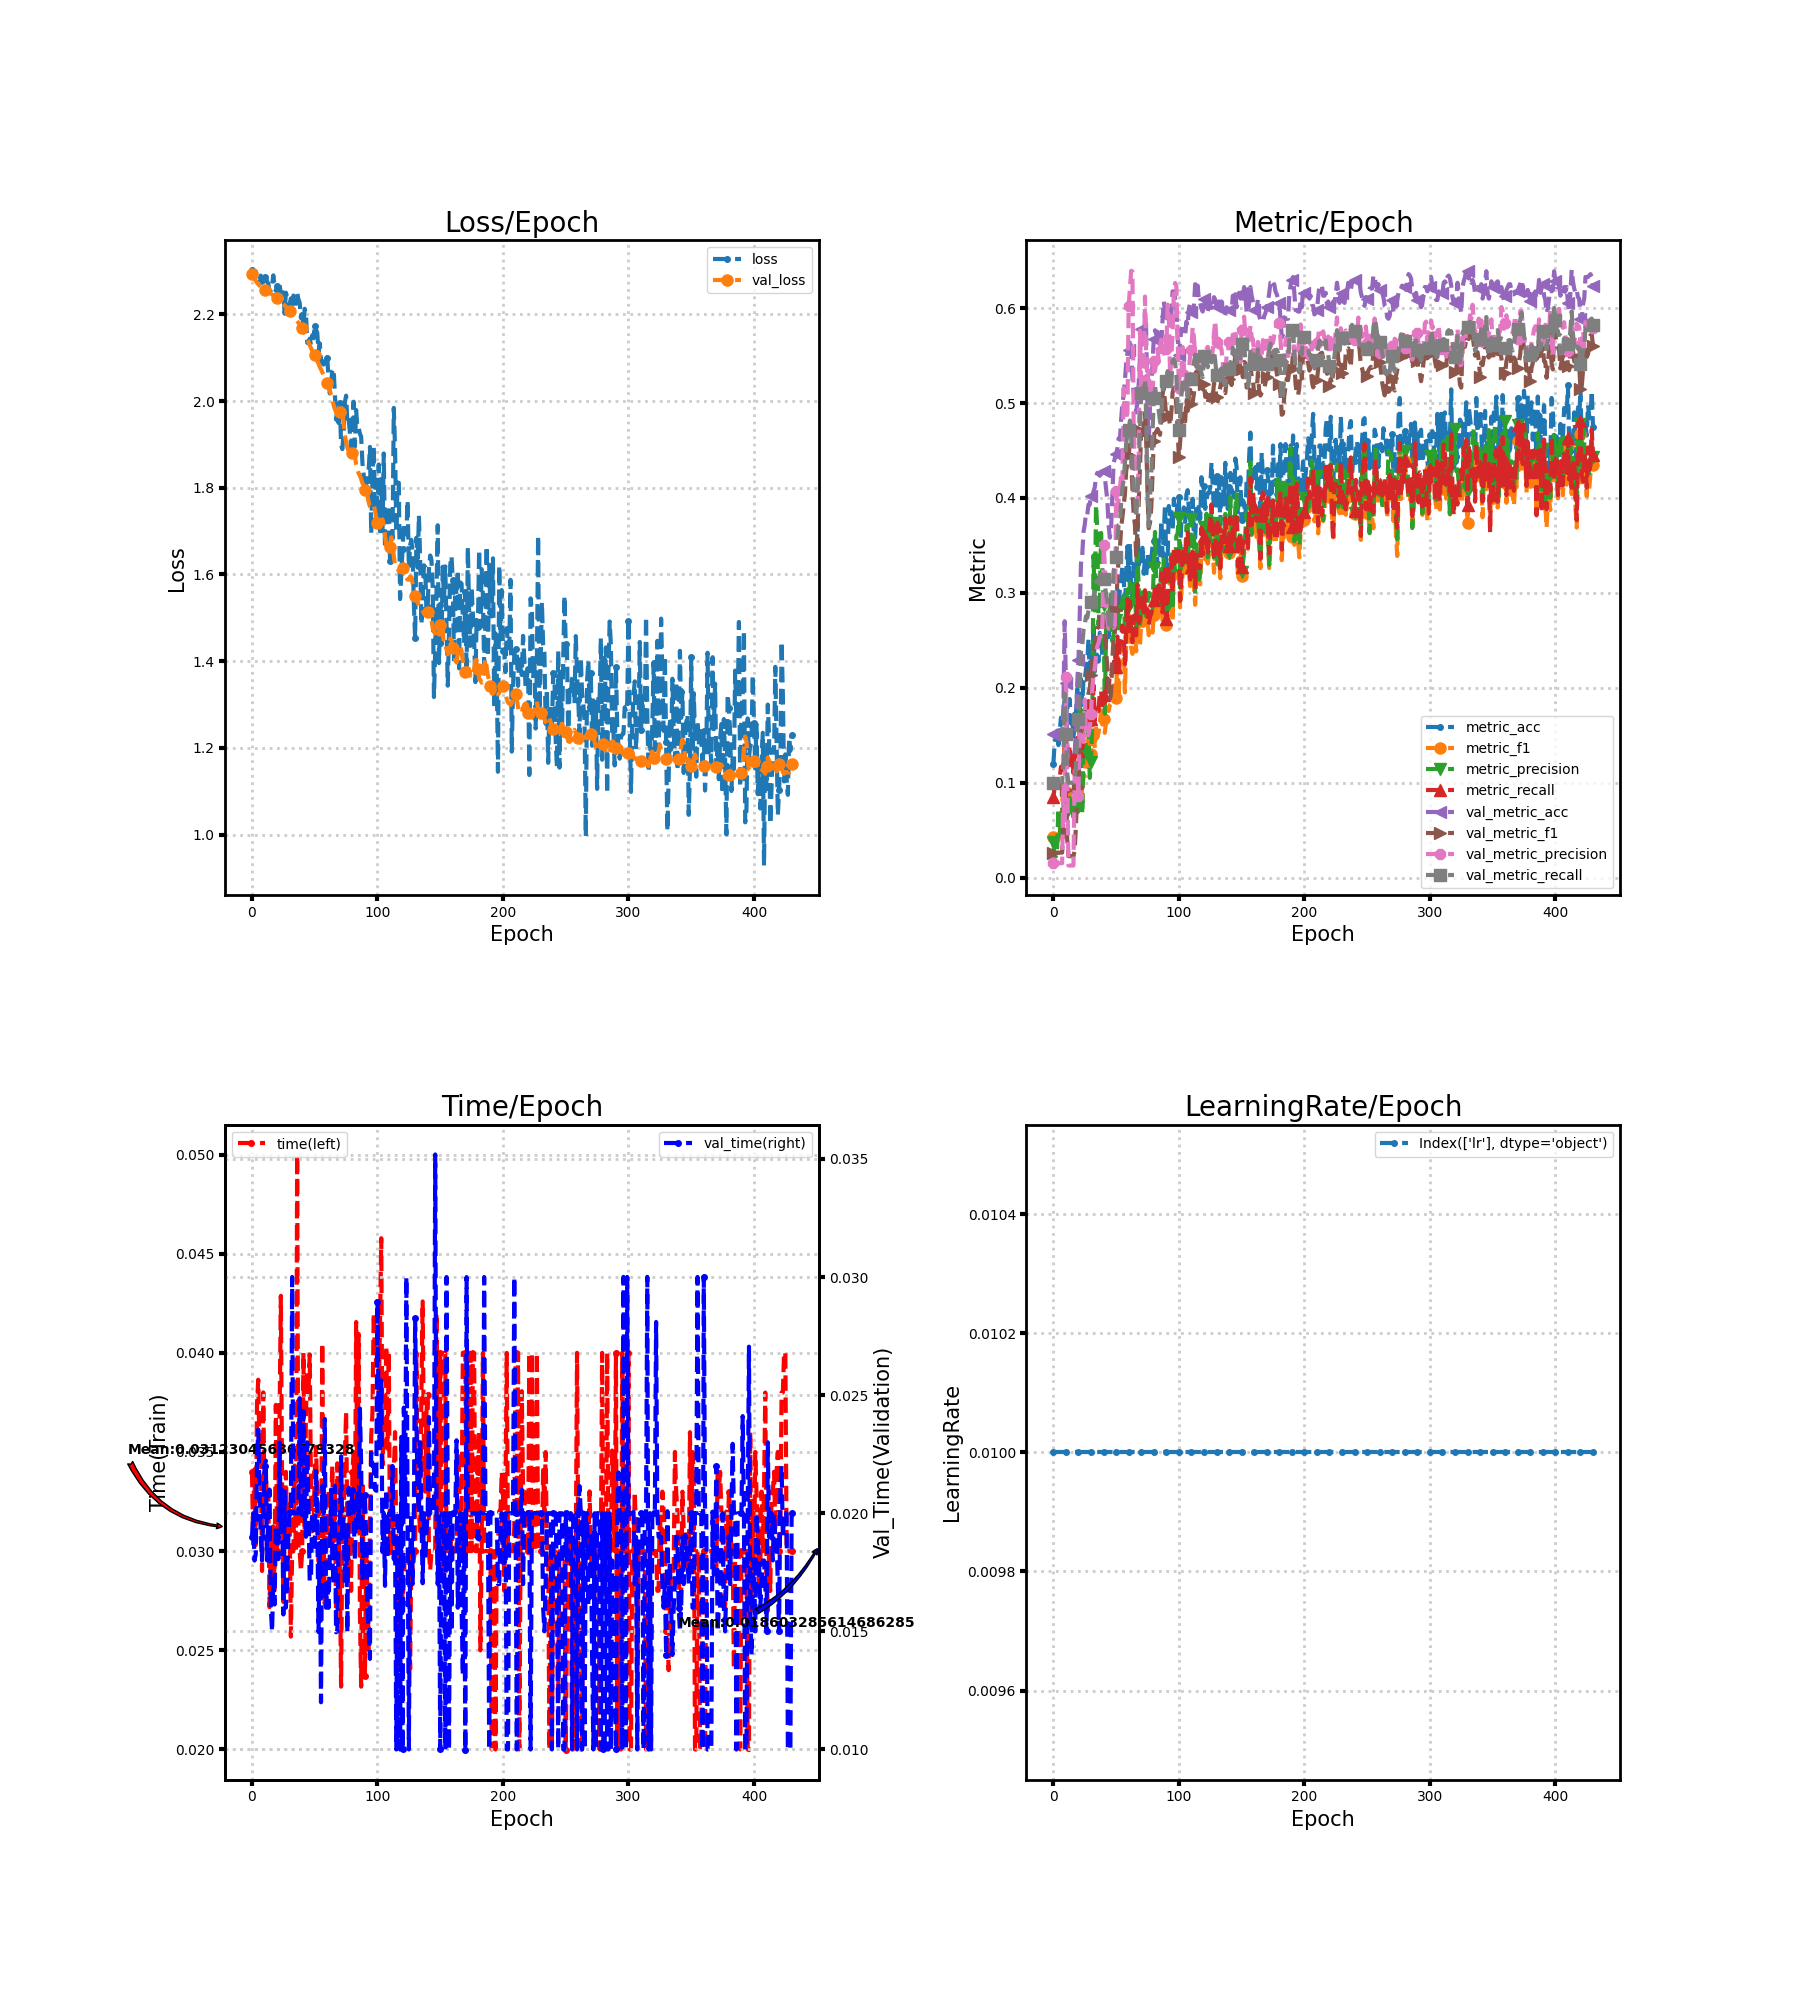

The data file committed next to this chart (first rows):
loss, metric_acc, metric_f1, metric_precision, metric_recall, time, lr, val_loss, val_metric_acc, val_metric_f1, val_metric_precision, val_metric_recall, val_time
2.303, 0.1199, 0.04249, 0.03726, 0.08507, 0.034, 0.01, 2.294, 0.1517, 0.02635, 0.01517, 0.1, 0.019
2.299, 0.1411, 0.03468, 0.02343, 0.09488, 0.03035, 0.01, 2.288, 0.1517, 0.02635, 0.01517, 0.1, 0.02
2.288, 0.1487, 0.0336, 0.02242, 0.09917, 0.03413, 0.01, 2.282, 0.1517, 0.02635, 0.01517, 0.1, 0.018
2.299, 0.1548, 0.04369, 0.03106, 0.1058, 0.03031, 0.01, 2.278, 0.1517, 0.02635, 0.01517, 0.1, 0.01826
2.288, 0.1396, 0.03925, 0.07293, 0.09452, 0.03745, 0.01, 2.273, 0.1517, 0.02635, 0.01517, 0.1, 0.02216
2.288, 0.1517, 0.04466, 0.04485, 0.1028, 0.03864, 0.01, 2.27, 0.1517, 0.02635, 0.01517, 0.1, 0.02354
2.279, 0.1684, 0.06111, 0.05961, 0.1166, 0.03499, 0.01, 2.266, 0.1517, 0.02635, 0.01517, 0.1, 0.0209
2.29, 0.1624, 0.07223, 0.06879, 0.1136, 0.035, 0.01, 2.264, 0.1517, 0.02635, 0.01517, 0.1, 0.019
2.273, 0.1654, 0.07207, 0.06005, 0.1158, 0.029, 0.01, 2.262, 0.1806, 0.06269, 0.09833, 0.1226, 0.018
2.275, 0.1912, 0.09324, 0.07948, 0.1368, 0.038, 0.01, 2.259, 0.2701, 0.08591, 0.05589, 0.1938, 0.02
2.287, 0.1684, 0.08233, 0.06694, 0.124, 0.032, 0.01, 2.257, 0.2049, 0.09269, 0.2119, 0.1511, 0.022
2.285, 0.1821, 0.08806, 0.07391, 0.1345, 0.034, 0.01, 2.256, 0.1426, 0.0411, 0.1129, 0.11, 0.02223
2.276, 0.1639, 0.07667, 0.06714, 0.1221, 0.0325, 0.01, 2.254, 0.1275, 0.02261, 0.01275, 0.1, 0.018
2.271, 0.1882, 0.09318, 0.08374, 0.1389, 0.03292, 0.01, 2.252, 0.1275, 0.02261, 0.01275, 0.1, 0.02008
2.254, 0.1624, 0.07767, 0.07444, 0.1234, 0.02717, 0.01, 2.25, 0.1275, 0.02261, 0.01275, 0.1, 0.021
2.255, 0.1715, 0.08227, 0.08168, 0.1298, 0.0303, 0.01, 2.248, 0.1275, 0.02261, 0.01275, 0.1, 0.016
2.267, 0.1457, 0.06467, 0.06248, 0.1099, 0.02809, 0.01, 2.246, 0.1275, 0.02261, 0.01275, 0.1, 0.015
2.29, 0.173, 0.07948, 0.08027, 0.1305, 0.03125, 0.01, 2.245, 0.132, 0.02853, 0.1128, 0.103, 0.01719
2.264, 0.1715, 0.0844, 0.08507, 0.1293, 0.02802, 0.01, 2.243, 0.1563, 0.05514, 0.1131, 0.119, 0.01614
2.255, 0.1988, 0.09921, 0.09268, 0.1471, 0.03738, 0.01, 2.24, 0.2049, 0.09101, 0.1101, 0.151, 0.01946
2.266, 0.1806, 0.0847, 0.07479, 0.1331, 0.03002, 0.01, 2.238, 0.2291, 0.09496, 0.08614, 0.167, 0.019
2.252, 0.1927, 0.1003, 0.187, 0.1419, 0.0324, 0.01, 2.236, 0.2762, 0.1343, 0.1664, 0.1997, 0.01806
2.269, 0.2094, 0.1016, 0.1807, 0.1544, 0.03678, 0.01, 2.233, 0.3308, 0.1611, 0.163, 0.2376, 0.023
2.247, 0.1821, 0.08609, 0.06724, 0.1321, 0.04288, 0.01, 2.231, 0.3399, 0.1598, 0.1491, 0.244, 0.01916
2.244, 0.2094, 0.1089, 0.1358, 0.1551, 0.0333, 0.01, 2.227, 0.3642, 0.1669, 0.1429, 0.2608, 0.021
2.251, 0.2079, 0.1068, 0.1275, 0.1522, 0.02744, 0.01, 2.224, 0.3718, 0.1717, 0.1876, 0.2665, 0.01571
2.202, 0.22, 0.1182, 0.1455, 0.1618, 0.031, 0.01, 2.221, 0.3839, 0.1835, 0.1515, 0.2753, 0.021
2.25, 0.2261, 0.1265, 0.1477, 0.1675, 0.034, 0.01, 2.217, 0.3824, 0.1856, 0.1472, 0.2737, 0.016
2.24, 0.2519, 0.1458, 0.1554, 0.186, 0.031, 0.01, 2.214, 0.393, 0.1942, 0.1509, 0.2819, 0.017
2.231, 0.2109, 0.1141, 0.1051, 0.1542, 0.03236, 0.01, 2.211, 0.393, 0.1993, 0.1572, 0.2825, 0.01903
2.223, 0.2276, 0.1297, 0.1214, 0.1673, 0.03151, 0.01, 2.208, 0.4021, 0.2135, 0.1725, 0.2907, 0.02006
2.237, 0.217, 0.127, 0.1635, 0.1605, 0.02569, 0.01, 2.204, 0.4006, 0.2273, 0.1991, 0.2915, 0.02
2.224, 0.2686, 0.1689, 0.3394, 0.2028, 0.03, 0.01, 2.199, 0.4067, 0.2389, 0.2132, 0.2965, 0.03
2.244, 0.217, 0.1363, 0.2815, 0.1652, 0.03, 0.01, 2.195, 0.4112, 0.2462, 0.2206, 0.301, 0.02
2.225, 0.2367, 0.1601, 0.3925, 0.1808, 0.03432, 0.01, 2.192, 0.4219, 0.2578, 0.2341, 0.3094, 0.02
2.224, 0.2337, 0.1476, 0.3672, 0.1755, 0.02999, 0.01, 2.188, 0.4264, 0.2632, 0.2437, 0.3131, 0.02
2.25, 0.2276, 0.1531, 0.2661, 0.1755, 0.05, 0.01, 2.185, 0.4249, 0.2637, 0.2471, 0.3119, 0.02
2.235, 0.258, 0.1601, 0.2883, 0.1958, 0.03, 0.01, 2.181, 0.4234, 0.2663, 0.2531, 0.3105, 0.02
2.227, 0.2504, 0.1763, 0.3631, 0.1968, 0.03, 0.01, 2.177, 0.4249, 0.2678, 0.2544, 0.3121, 0.02487
2.192, 0.2337, 0.1614, 0.3243, 0.1817, 0.029, 0.01, 2.173, 0.4264, 0.2681, 0.255, 0.3133, 0.02005
2.199, 0.2504, 0.1671, 0.287, 0.192, 0.03, 0.01, 2.169, 0.4279, 0.269, 0.3508, 0.3146, 0.02
2.172, 0.2382, 0.1526, 0.1728, 0.1845, 0.04, 0.01, 2.163, 0.4219, 0.2563, 0.3292, 0.3087, 0.02433
2.213, 0.2489, 0.1652, 0.2651, 0.1902, 0.031, 0.01, 2.157, 0.4097, 0.2376, 0.2956, 0.2986, 0.02
2.202, 0.2762, 0.1792, 0.2709, 0.2099, 0.03699, 0.01, 2.151, 0.3976, 0.2232, 0.2723, 0.2911, 0.019
2.135, 0.2489, 0.1757, 0.2737, 0.1958, 0.039, 0.01, 2.144, 0.3718, 0.1988, 0.2626, 0.2712, 0.023
2.133, 0.2853, 0.1818, 0.2778, 0.2159, 0.038, 0.01, 2.136, 0.3581, 0.1872, 0.2615, 0.2609, 0.02036
2.144, 0.2777, 0.1833, 0.2982, 0.2145, 0.03992, 0.01, 2.129, 0.3672, 0.1942, 0.2614, 0.2676, 0.01714
2.129, 0.2868, 0.1833, 0.2491, 0.2169, 0.03321, 0.01, 2.122, 0.4021, 0.2303, 0.2651, 0.2963, 0.01723
2.152, 0.2898, 0.1944, 0.2564, 0.2217, 0.031, 0.01, 2.116, 0.437, 0.2517, 0.2633, 0.3234, 0.02
2.145, 0.302, 0.2064, 0.3001, 0.2364, 0.03107, 0.01, 2.111, 0.4416, 0.258, 0.2659, 0.3281, 0.02
2.174, 0.2883, 0.1895, 0.2714, 0.2219, 0.03397, 0.01, 2.106, 0.4461, 0.2817, 0.4075, 0.338, 0.01866
2.165, 0.3035, 0.2402, 0.2861, 0.2541, 0.03526, 0.01, 2.1, 0.4522, 0.3138, 0.3864, 0.3548, 0.02187
2.158, 0.2838, 0.1887, 0.2625, 0.2217, 0.03305, 0.01, 2.093, 0.4628, 0.3368, 0.3985, 0.3718, 0.02
2.114, 0.305, 0.2242, 0.2787, 0.2466, 0.02903, 0.01, 2.086, 0.4613, 0.3471, 0.4088, 0.3732, 0.01497
2.133, 0.3141, 0.233, 0.2821, 0.2519, 0.02955, 0.01, 2.079, 0.4825, 0.3682, 0.4238, 0.3949, 0.01872
2.095, 0.3278, 0.2431, 0.2918, 0.2656, 0.02762, 0.01, 2.073, 0.4992, 0.3798, 0.4155, 0.4097, 0.012
2.089, 0.3202, 0.2462, 0.3009, 0.2597, 0.04049, 0.01, 2.067, 0.5083, 0.3908, 0.5156, 0.4196, 0.02114
2.084, 0.2822, 0.1951, 0.2607, 0.2249, 0.031, 0.01, 2.061, 0.5235, 0.4035, 0.4825, 0.4361, 0.02
2.088, 0.3187, 0.2441, 0.2814, 0.2597, 0.02734, 0.01, 2.055, 0.5417, 0.4281, 0.4853, 0.4573, 0.02399
2.106, 0.349, 0.2714, 0.3035, 0.2932, 0.03, 0.01, 2.049, 0.5524, 0.4367, 0.489, 0.4659, 0.016
... 371 more rows
